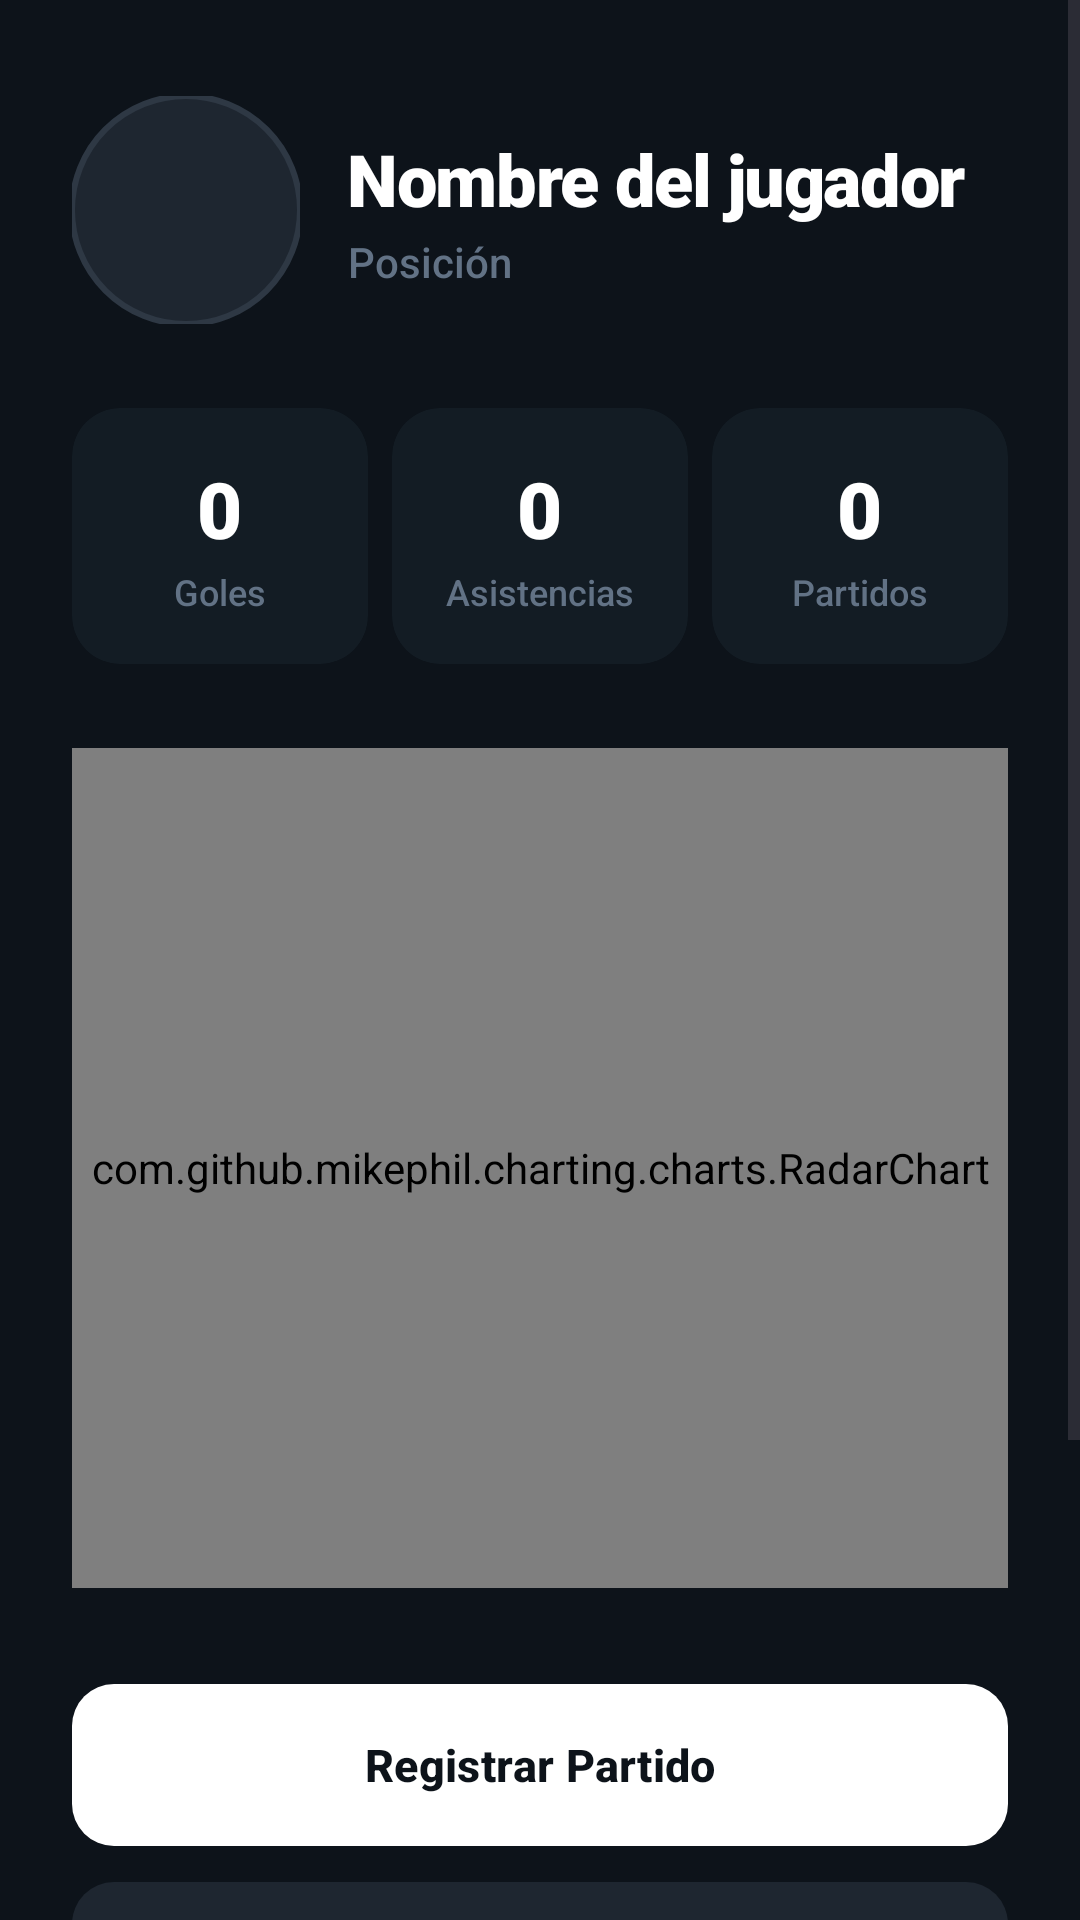

Here is an Android app screen rendered from its layout file. Give the layout XML and the strings, colors and styles it references.
<!-- AndroidManifest.xml: application theme Theme.FootStaats -->
<!-- res/layout/activity_main.xml -->
<?xml version="1.0" encoding="utf-8"?>
<ScrollView xmlns:android="http://schemas.android.com/apk/res/android"
    xmlns:app="http://schemas.android.com/apk/res-auto"
    android:layout_width="match_parent"
    android:layout_height="match_parent"
    android:background="#0D131A">

    <LinearLayout
        android:layout_width="match_parent"
        android:layout_height="wrap_content"
        android:orientation="vertical"
        android:padding="24dp">

        <LinearLayout
            android:id="@+id/headerPerfil"
            android:layout_width="match_parent"
            android:layout_height="wrap_content"
            android:orientation="horizontal"
            android:gravity="center_vertical"
            android:layout_marginBottom="28dp"
            android:layout_marginTop="8dp"
            android:clickable="true"
            android:focusable="true"
            android:background="?attr/selectableItemBackground">

            <com.google.android.material.imageview.ShapeableImageView
                android:id="@+id/imgPerfil"
                android:layout_width="76dp"
                android:layout_height="76dp"
                android:src="@mipmap/ic_launcher"
                android:scaleType="centerCrop"
                android:background="#1E2630"
                app:shapeAppearanceOverlay="@style/ShapeAppearance.Material3.Corner.Full"
                app:strokeColor="#2E3844"
                app:strokeWidth="2dp"/>

            <LinearLayout
                android:layout_width="match_parent"
                android:layout_height="wrap_content"
                android:orientation="vertical"
                android:layout_marginStart="16dp">

                <TextView
                    android:id="@+id/tvNombre"
                    android:layout_width="wrap_content"
                    android:layout_height="wrap_content"
                    android:text="Nombre del jugador"
                    android:textSize="24sp"
                    android:fontFamily="sans-serif-black"
                    android:textStyle="bold"
                    android:textColor="#FFFFFF"
                    android:letterSpacing="-0.02"/>

                <TextView
                    android:id="@+id/tvPosicion"
                    android:layout_width="wrap_content"
                    android:layout_height="wrap_content"
                    android:text="Posición"
                    android:textSize="14sp"
                    android:fontFamily="sans-serif-medium"
                    android:textColor="#627285"
                    android:layout_marginTop="2dp"/>
            </LinearLayout>
        </LinearLayout>

        <LinearLayout
            android:layout_width="match_parent"
            android:layout_height="wrap_content"
            android:orientation="horizontal"
            android:layout_marginBottom="28dp">

            <com.google.android.material.card.MaterialCardView
                android:layout_width="0dp"
                android:layout_height="wrap_content"
                android:layout_weight="1"
                app:cardBackgroundColor="#131C24"
                app:cardCornerRadius="16dp"
                app:strokeWidth="0dp"
                app:cardElevation="0dp"
                android:layout_marginEnd="8dp">
                <LinearLayout
                    android:layout_width="match_parent"
                    android:layout_height="wrap_content"
                    android:orientation="vertical"
                    android:gravity="center"
                    android:padding="16dp">
                    <TextView
                        android:id="@+id/tvTotalGoles"
                        android:layout_width="wrap_content"
                        android:layout_height="wrap_content"
                        android:text="0"
                        android:textSize="26sp"
                        android:fontFamily="sans-serif-black"
                        android:textStyle="bold"
                        android:textColor="#FFFFFF"/>
                    <TextView
                        android:layout_width="wrap_content"
                        android:layout_height="wrap_content"
                        android:text="Goles"
                        android:textSize="12sp"
                        android:fontFamily="sans-serif-medium"
                        android:textColor="#627285"
                        android:layout_marginTop="2dp"/>
                </LinearLayout>
            </com.google.android.material.card.MaterialCardView>

            <com.google.android.material.card.MaterialCardView
                android:layout_width="0dp"
                android:layout_height="wrap_content"
                android:layout_weight="1"
                app:cardBackgroundColor="#131C24"
                app:cardCornerRadius="16dp"
                app:strokeWidth="0dp"
                app:cardElevation="0dp"
                android:layout_marginEnd="8dp">
                <LinearLayout
                    android:layout_width="match_parent"
                    android:layout_height="wrap_content"
                    android:orientation="vertical"
                    android:gravity="center"
                    android:padding="16dp">
                    <TextView
                        android:id="@+id/tvTotalAsistencias"
                        android:layout_width="wrap_content"
                        android:layout_height="wrap_content"
                        android:text="0"
                        android:textSize="26sp"
                        android:fontFamily="sans-serif-black"
                        android:textStyle="bold"
                        android:textColor="#FFFFFF"/>
                    <TextView
                        android:layout_width="wrap_content"
                        android:layout_height="wrap_content"
                        android:text="Asistencias"
                        android:textSize="12sp"
                        android:fontFamily="sans-serif-medium"
                        android:textColor="#627285"
                        android:layout_marginTop="2dp"/>
                </LinearLayout>
            </com.google.android.material.card.MaterialCardView>

            <com.google.android.material.card.MaterialCardView
                android:layout_width="0dp"
                android:layout_height="wrap_content"
                android:layout_weight="1"
                app:cardBackgroundColor="#131C24"
                app:cardCornerRadius="16dp"
                app:strokeWidth="0dp"
                app:cardElevation="0dp">
                <LinearLayout
                    android:layout_width="match_parent"
                    android:layout_height="wrap_content"
                    android:orientation="vertical"
                    android:gravity="center"
                    android:padding="16dp">
                    <TextView
                        android:id="@+id/tvTotalPartidos"
                        android:layout_width="wrap_content"
                        android:layout_height="wrap_content"
                        android:text="0"
                        android:textSize="26sp"
                        android:fontFamily="sans-serif-black"
                        android:textStyle="bold"
                        android:textColor="#FFFFFF"/>
                    <TextView
                        android:layout_width="wrap_content"
                        android:layout_height="wrap_content"
                        android:text="Partidos"
                        android:textSize="12sp"
                        android:fontFamily="sans-serif-medium"
                        android:textColor="#627285"
                        android:layout_marginTop="2dp"/>
                </LinearLayout>
            </com.google.android.material.card.MaterialCardView>
        </LinearLayout>

        <com.github.mikephil.charting.charts.RadarChart
            android:id="@+id/radarChart"
            android:layout_width="match_parent"
            android:layout_height="280dp"
            android:layout_marginBottom="32dp"/>

        <com.google.android.material.button.MaterialButton
            android:id="@+id/btnRegistrarPartido"
            android:layout_width="match_parent"
            android:layout_height="54dp"
            android:text="Registrar Partido"
            android:textColor="#0D131A"
            android:textSize="15sp"
            android:textStyle="bold"
            app:backgroundTint="#FFFFFF"
            app:cornerRadius="14dp"
            android:insetTop="0dp"
            android:insetBottom="0dp"
            android:layout_marginBottom="12dp"/>

        <com.google.android.material.button.MaterialButton
            android:id="@+id/btnRegistrarEntrenamiento"
            android:layout_width="match_parent"
            android:layout_height="54dp"
            android:text="Registrar Entrenamiento"
            android:textColor="#FFFFFF"
            android:textSize="15sp"
            android:textStyle="bold"
            app:backgroundTint="#1E2630"
            app:cornerRadius="14dp"
            android:insetTop="0dp"
            android:insetBottom="0dp"
            android:layout_marginBottom="12dp"/>

        <com.google.android.material.button.MaterialButton
            android:id="@+id/btnRegistrarLesion"
            android:layout_width="match_parent"
            android:layout_height="54dp"
            android:text="Registrar Lesión"
            android:textColor="#FFFFFF"
            android:textSize="15sp"
            android:textStyle="bold"
            app:backgroundTint="#2C1614"
            app:strokeColor="#4E221E"
            app:strokeWidth="1dp"
            app:cornerRadius="14dp"
            android:insetTop="0dp"
            android:insetBottom="0dp"
            android:layout_marginBottom="12dp"/>

        <com.google.android.material.button.MaterialButton
            android:id="@+id/btnHistorial"
            android:layout_width="match_parent"
            android:layout_height="54dp"
            android:text="Ver Historial"
            android:textColor="#FFFFFF"
            android:textSize="15sp"
            android:textStyle="bold"
            app:backgroundTint="@android:color/transparent"
            app:strokeColor="#1E2630"
            app:strokeWidth="2dp"
            app:cornerRadius="14dp"
            android:insetTop="0dp"
            android:insetBottom="0dp"
            android:layout_marginBottom="16dp"/>

    </LinearLayout>
</ScrollView>
<!-- resources referenced by this layout -->
<resources>
  <style name="Theme.FootStaats" parent="Base.Theme.FootStaats" />
  <style name="Base.Theme.FootStaats" parent="Theme.Material3.DayNight.NoActionBar">
          
          
      </style>
</resources>
